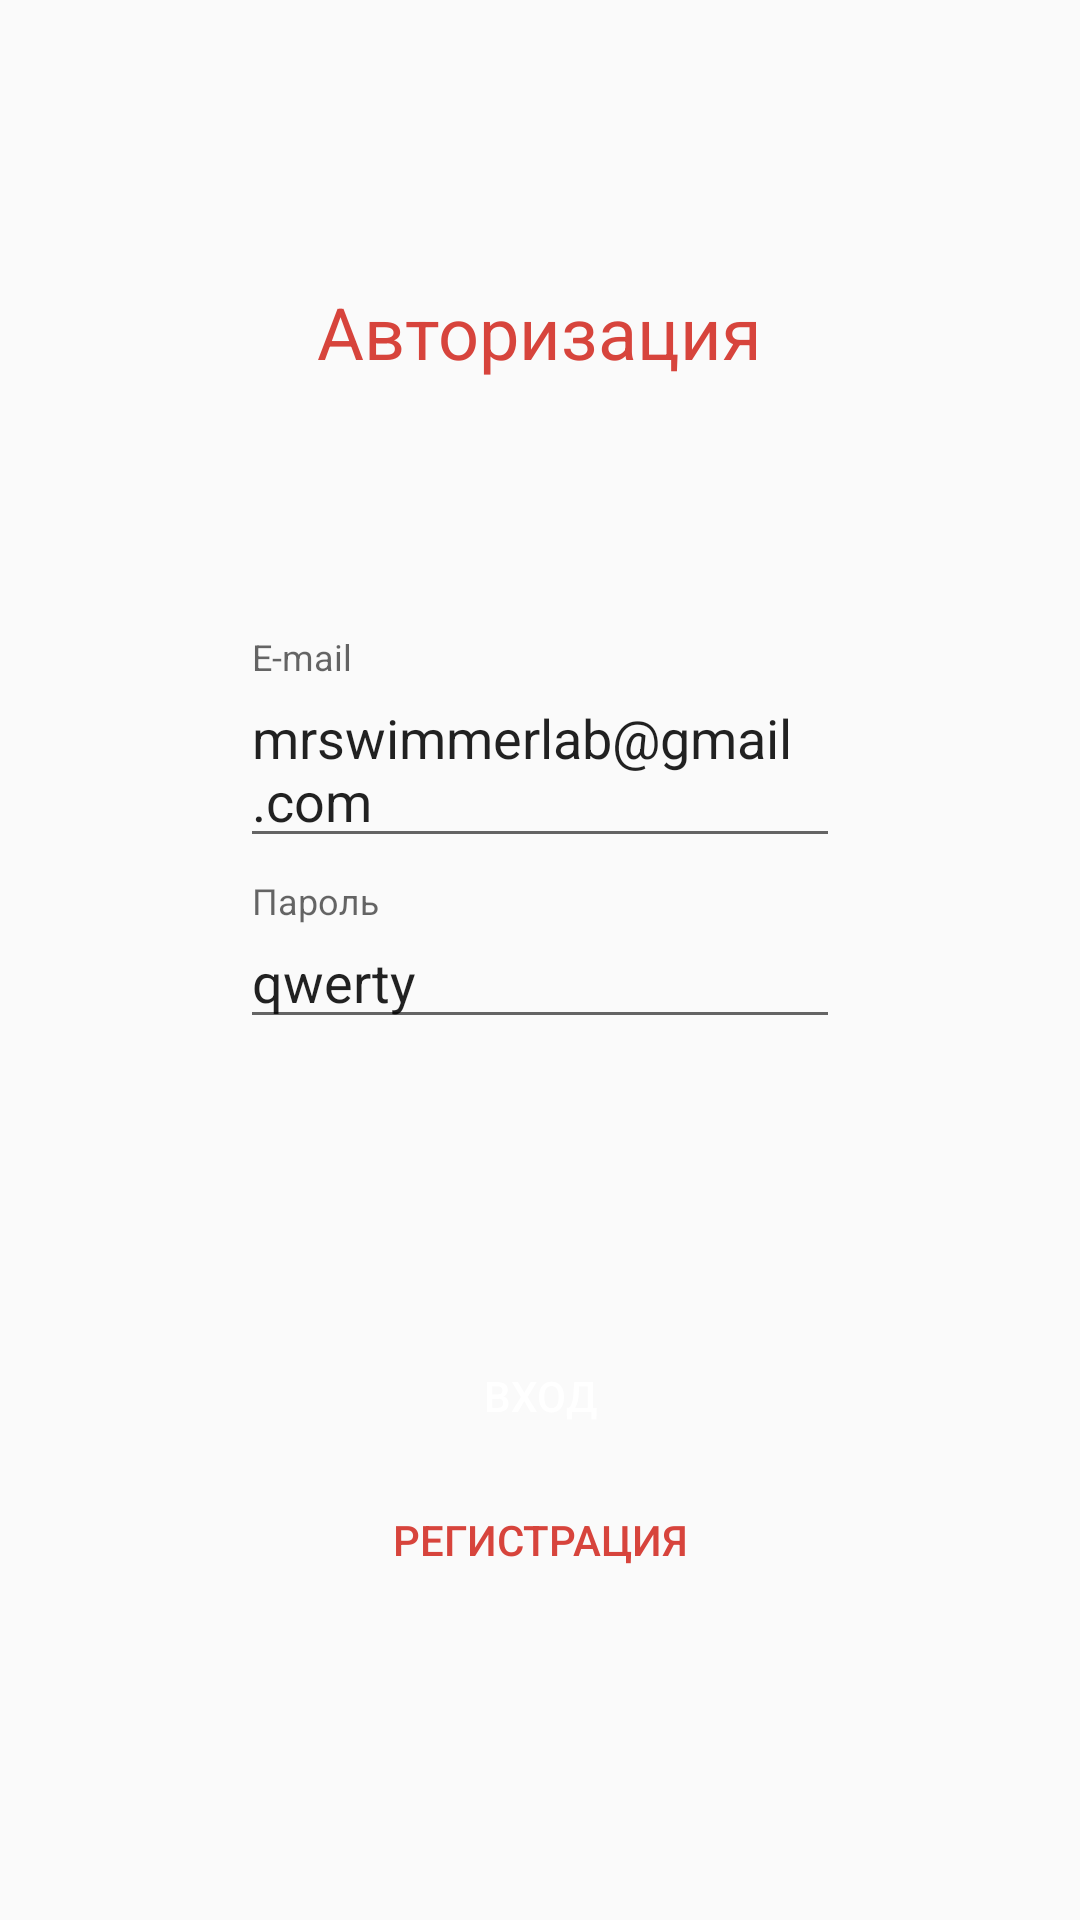

Produce the Android XML layout that renders to this screen, including the resource entries it uses.
<!-- AndroidManifest.xml: application theme AppTheme -->
<!-- res/layout/controller_sign_in.xml -->
<?xml version="1.0" encoding="utf-8"?>
<android.support.constraint.ConstraintLayout
    xmlns:android="http://schemas.android.com/apk/res/android"
    xmlns:app="http://schemas.android.com/apk/res-auto"
    xmlns:tools="http://schemas.android.com/tools"
    android:layout_width="match_parent"
    android:layout_height="match_parent">

    <android.support.design.widget.TextInputLayout
        android:id="@+id/textInputLayout2"
        android:layout_width="wrap_content"
        android:layout_height="wrap_content"
        android:layout_marginBottom="8dp"
        app:layout_constraintBottom_toTopOf="@+id/textInputLayout"
        app:layout_constraintEnd_toEndOf="parent"
        app:layout_constraintStart_toStartOf="parent">

        <android.support.design.widget.TextInputEditText
            android:id="@+id/sign_in_email"
            android:layout_width="200dp"
            android:layout_height="wrap_content"
            android:hint="E-mail"
            android:text="mrswimmerlab@gmail.com" />
    </android.support.design.widget.TextInputLayout>

    <android.support.design.widget.TextInputLayout
        android:id="@+id/textInputLayout"
        android:layout_width="wrap_content"
        android:layout_height="wrap_content"
        app:layout_constraintBottom_toBottomOf="parent"
        app:layout_constraintEnd_toEndOf="parent"
        app:layout_constraintStart_toStartOf="parent"
        app:layout_constraintTop_toTopOf="parent">

        <android.support.design.widget.TextInputEditText
            android:id="@+id/sign_in_pass"
            android:layout_width="200dp"
            android:layout_height="wrap_content"
            android:hint="Пароль"
            android:text="qwerty" />
    </android.support.design.widget.TextInputLayout>

    <TextView
        android:id="@+id/textView2"
        android:layout_width="wrap_content"
        android:layout_height="wrap_content"
        android:layout_marginTop="8dp"
        android:text="Авторизация"
        android:textColor="@color/main_red"
        android:textSize="24sp"
        app:layout_constraintBottom_toTopOf="@+id/textInputLayout2"
        app:layout_constraintEnd_toEndOf="parent"
        app:layout_constraintStart_toStartOf="parent"
        app:layout_constraintTop_toTopOf="parent" />

    <LinearLayout
        android:id="@+id/linearLayout8"
        android:layout_width="wrap_content"
        android:layout_height="wrap_content"
        android:layout_marginStart="8dp"
        android:layout_marginEnd="8dp"
        android:layout_marginBottom="8dp"
        android:gravity="center"
        android:orientation="vertical"
        app:layout_constraintBottom_toBottomOf="parent"
        app:layout_constraintEnd_toEndOf="parent"
        app:layout_constraintStart_toStartOf="parent"
        app:layout_constraintTop_toBottomOf="@+id/textInputLayout">

        <Button
            android:id="@+id/sign_in_enter"
            android:layout_width="150dp"
            android:layout_height="40dp"
            android:background="@drawable/button_back"
            android:text="Вход"
            android:textColor="@android:color/white" />

        <Button
            android:id="@+id/sign_in_reg"
            android:layout_width="150dp"
            android:layout_height="40dp"
            android:layout_marginTop="8dp"
            android:background="@drawable/button_back_trans"
            android:text="Регистрация"
            android:textColor="@color/main_red" />
    </LinearLayout>

</android.support.constraint.ConstraintLayout>
<!-- resources referenced by this layout -->
<resources>
  <color name="main_red">#d7443c</color>
  <style name="AppTheme" parent="Theme.AppCompat.Light.DarkActionBar">
          
          <item name="colorPrimary">@color/main_red</item>
          <item name="colorPrimaryDark">@color/colorPrimaryDark</item>
          <item name="colorAccent">@color/colorAccent</item>
          <item name="android:statusBarColor">@color/status_bar</item>
      </style>
  <color name="colorPrimaryDark">#00574b</color>
  <color name="colorAccent">#d7443c</color>
  <color name="status_bar">#FFB72A22</color>
</resources>
